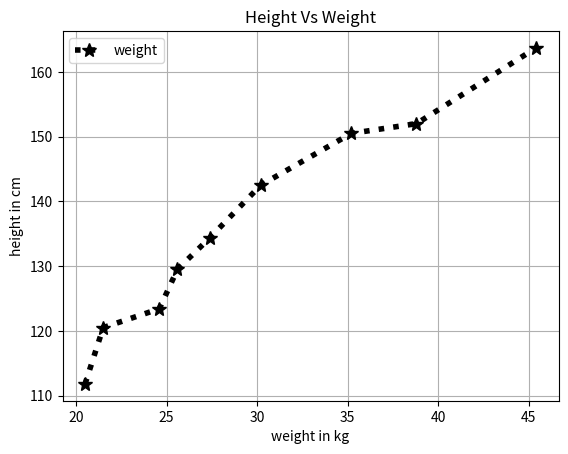

The script that saved this image:
import pandas as pd
import matplotlib.pyplot as plt
height = [111.8,120.5,123.4,129.5,134.4,142.5,150.5,152.0,163.7]
weight = [20.5,21.5,24.6,25.6,27.4,30.2,35.2,38.8,45.4]
df = pd.DataFrame({"height":height,"weight":weight})
plt.xlabel("weight in kg")
plt.ylabel("height in cm")
plt.title("Height Vs Weight")
plt.plot(df.weight,df.height,marker = "*",markersize = 10,color = "black",linewidth = 4 , linestyle = ":",label = "weight")
plt.legend()
plt.grid(True)
# plt.yticks(df.height)
# plt.xticks(df.weight)
plt.show()
